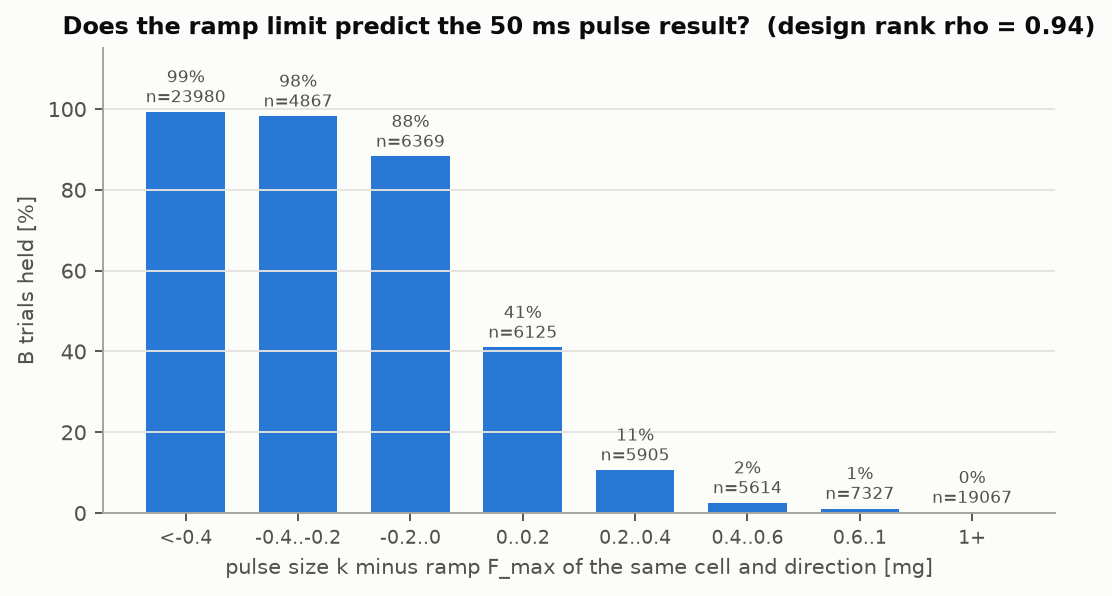

The file beside this chart, header and first rows:
k_minus_FA_from, k_minus_FA_to, trials, held_rate, note, value, designs
-10, -0.4, 23980, 0.9929, , , 
-0.4, -0.2, 4867, 0.9821, , , 
-0.2, 0, 6369, 0.8824, , , 
0, 0.2, 6125, 0.4098, , , 
0.2, 0.4, 5905, 0.1062, , , 
0.4, 0.6, 5614, 0.02494, , , 
0.6, 1, 7327, 0.01078, , , 
1, 10, 19067, 0.001049, , , 
, , , , design rank correlation (Spearman) A rob…, 0.9396, 273
